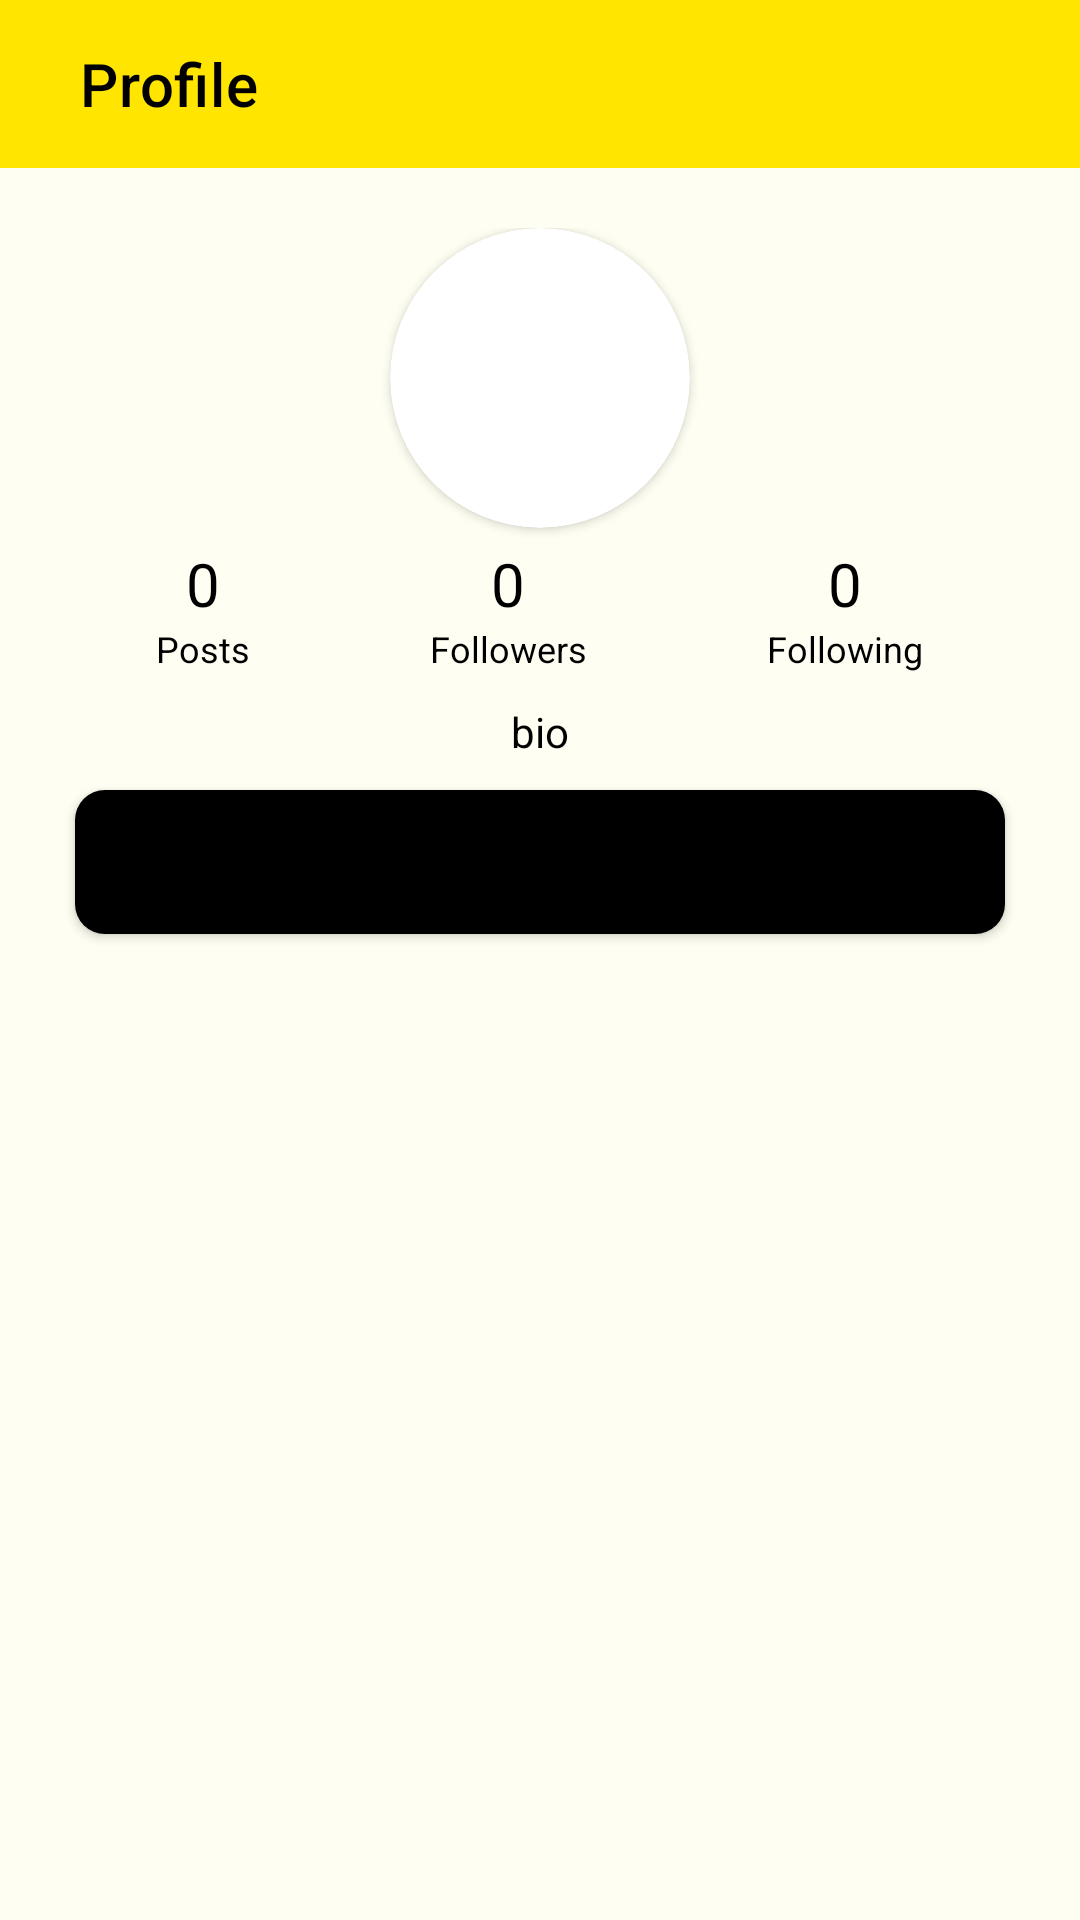

This screen was rendered from an Android layout file. Write that file and the resources it references.
<!-- AndroidManifest.xml: application theme Theme.PostBlog -->
<!-- res/layout/fragment_profile.xml -->
<?xml version="1.0" encoding="utf-8"?>
<LinearLayout xmlns:android="http://schemas.android.com/apk/res/android"
    xmlns:tools="http://schemas.android.com/tools"
    android:layout_width="match_parent"
    android:layout_height="match_parent"
    android:orientation="vertical"
    xmlns:app="http://schemas.android.com/apk/res-auto"
    tools:context=".Fragment.Profile">

    <com.google.android.material.appbar.AppBarLayout
        android:layout_width="match_parent"
        android:layout_height="wrap_content">

        <androidx.appcompat.widget.Toolbar
            android:id="@+id/toolbarprofile"
            android:layout_width="match_parent"
            android:layout_height="wrap_content"
            app:title="  Profile"
            app:titleMargin="10dp"
            app:titleTextColor="@color/black"/>

    </com.google.android.material.appbar.AppBarLayout>


    <LinearLayout
        android:layout_width="match_parent"
        android:layout_height="wrap_content"

        android:background="@color/purple_50"
        android:orientation="vertical">


        <LinearLayout
            android:layout_width="match_parent"
            android:layout_height="wrap_content"
            android:orientation="vertical"
            android:layout_marginTop="20dp"
            android:gravity="center">



            <androidx.cardview.widget.CardView
                android:layout_width="wrap_content"
                android:layout_height="wrap_content"
                app:cardCornerRadius="100dp">


                <ImageView
                    android:id="@+id/dp"
                    android:layout_width="100dp"
                    android:layout_height="100dp"
                    android:scaleType="centerCrop"
                    tools:src="@tools:sample/backgrounds/scenic" />


            </androidx.cardview.widget.CardView>



            <LinearLayout
                android:layout_width="wrap_content"
                android:layout_height="wrap_content"
                android:layout_marginTop="5dp"
                android:orientation="horizontal">


                <LinearLayout
                    android:layout_width="match_parent"
                    android:layout_height="wrap_content"
                    android:gravity="center"
                    android:layout_marginLeft="30dp"
                    android:layout_marginRight="30dp"
                    android:orientation="vertical">

                    <TextView
                        android:layout_width="wrap_content"
                        android:layout_height="wrap_content"
                        android:id="@+id/postcount"
                        android:text="0"
                        android:textColor="@color/black"
                        android:textSize="20dp"/>

                    <TextView
                        android:layout_width="wrap_content"
                        android:layout_height="wrap_content"
                        android:textColor="@color/black"
                        android:textSize="12sp"
                        android:text="Posts"/>

                </LinearLayout>

                <LinearLayout
                    android:layout_width="wrap_content"
                    android:layout_height="wrap_content"
                    android:gravity="center"
                    android:layout_marginLeft="30dp"
                    android:layout_marginRight="30dp"
                    android:orientation="vertical">

                    <TextView
                        android:layout_width="wrap_content"
                        android:layout_height="wrap_content"
                        android:id="@+id/follower"
                        android:text="0"
                        android:textColor="@color/black"
                        android:textSize="20dp"/>

                    <TextView
                        android:layout_width="wrap_content"
                        android:layout_height="wrap_content"
                        android:textColor="@color/black"
                        android:textSize="12sp"
                        android:text="Followers"/>

                </LinearLayout>

                <LinearLayout
                    android:layout_width="wrap_content"
                    android:layout_height="wrap_content"
                    android:gravity="center"
                    android:layout_marginLeft="30dp"
                    android:layout_marginRight="30dp"
                    android:orientation="vertical">

                    <TextView
                        android:layout_width="wrap_content"
                        android:layout_height="wrap_content"
                        android:id="@+id/following"
                        android:text="0"
                        android:textColor="@color/black"
                        android:textSize="20dp"/>

                    <TextView
                        android:layout_width="wrap_content"
                        android:layout_height="wrap_content"
                        android:textColor="@color/black"
                        android:textSize="12sp"
                        android:text="Following"/>

                </LinearLayout>



            </LinearLayout>


            <TextView
                android:layout_width="match_parent"
                android:layout_height="match_parent"
                android:layout_margin="10dp"
                android:textColor="@color/black"
                android:textSize="14sp"
                android:text="bio"
                android:maxLines="3"
                android:textAlignment="center"
                android:id="@+id/bio"
                />
            <Button
                android:layout_width="match_parent"
                android:layout_height="48dp"
                android:layout_marginLeft="25dp"
                android:layout_marginRight="25dp"
                android:background="@drawable/bg_button"
                android:layout_marginBottom="10dp"
                android:text="Edit Profile"
                android:textColor="@color/black"
                android:textSize="14sp" />


        </LinearLayout>







        

    </LinearLayout>

    <LinearLayout
        android:layout_width="match_parent"
        android:layout_height="match_parent"
        android:orientation="vertical">

        <com.google.android.material.tabs.TabLayout
            android:layout_height="wrap_content"
            android:layout_width="match_parent"
            android:id="@+id/tablayout"
            android:background="@color/purple_50"
            app:tabIndicatorColor="@color/purple_500"
            app:tabIndicatorHeight="2dp"
            app:tabMode="fixed"
            app:tabGravity="fill" />

        <androidx.viewpager.widget.ViewPager
            android:layout_width="match_parent"
            android:layout_height="match_parent"

            android:background="@color/purple_50"
            android:id="@+id/pager"  />

    </LinearLayout>

</LinearLayout>
<!-- resources referenced by this layout -->
<resources>
  <color name="black">#FF000000</color>
  <color name="purple_50">#17FBF06D</color>
  <color name="purple_500">#FFE500</color>
  <!-- drawable bg_button (drawable) -->
  <shape xmlns:android="http://schemas.android.com/apk/res/android"
      android:shape="rectangle">
  
      <solid android:color="@android:color/black" />
  
      <corners android:radius="10dp" />
  
  </shape>
  <style name="Theme.PostBlog" parent="Theme.MaterialComponents.DayNight.NoActionBar">
          
          <item name="colorPrimary">@color/purple_500</item>
          <item name="colorPrimaryVariant">@color/purple_700</item>
          <item name="colorOnPrimary">@color/white</item>
          
          <item name="colorSecondary">@color/teal_200</item>
          <item name="colorSecondaryVariant">@color/teal_700</item>
          <item name="colorOnSecondary">@color/black</item>
          
          <item name="android:statusBarColor">?attr/colorPrimaryVariant</item>
          
      </style>
  <color name="purple_700">#FFE500</color>
  <color name="white">#FFFFFFFF</color>
  <color name="teal_200">#FF03DAC5</color>
  <color name="teal_700">#FF018786</color>
</resources>
